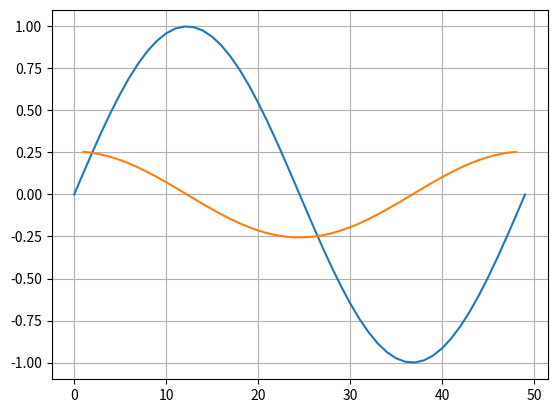

Generate this figure with matplotlib:
import numpy as np
import matplotlib.pyplot as plt
from math import sin, pi

s = 50 # a vizsgált diszkrét függvény mérete

t = np.array([sin((2*pi)/(s-1)*i) for i in range(s)])

k = np.array([-1, 0, 1])

dt = np.array([None] + [np.sum(t[i:i+len(k)] * k) for i in range(len(t) - len(k) + 1)] + [None]) # a függvény első és utolsó elemét nem tudjuk számítani, ezért az elejét és a végét kitöltjük egy üres elemmel

plt.plot(t)
plt.plot(dt)
plt.grid(True)
plt.show()